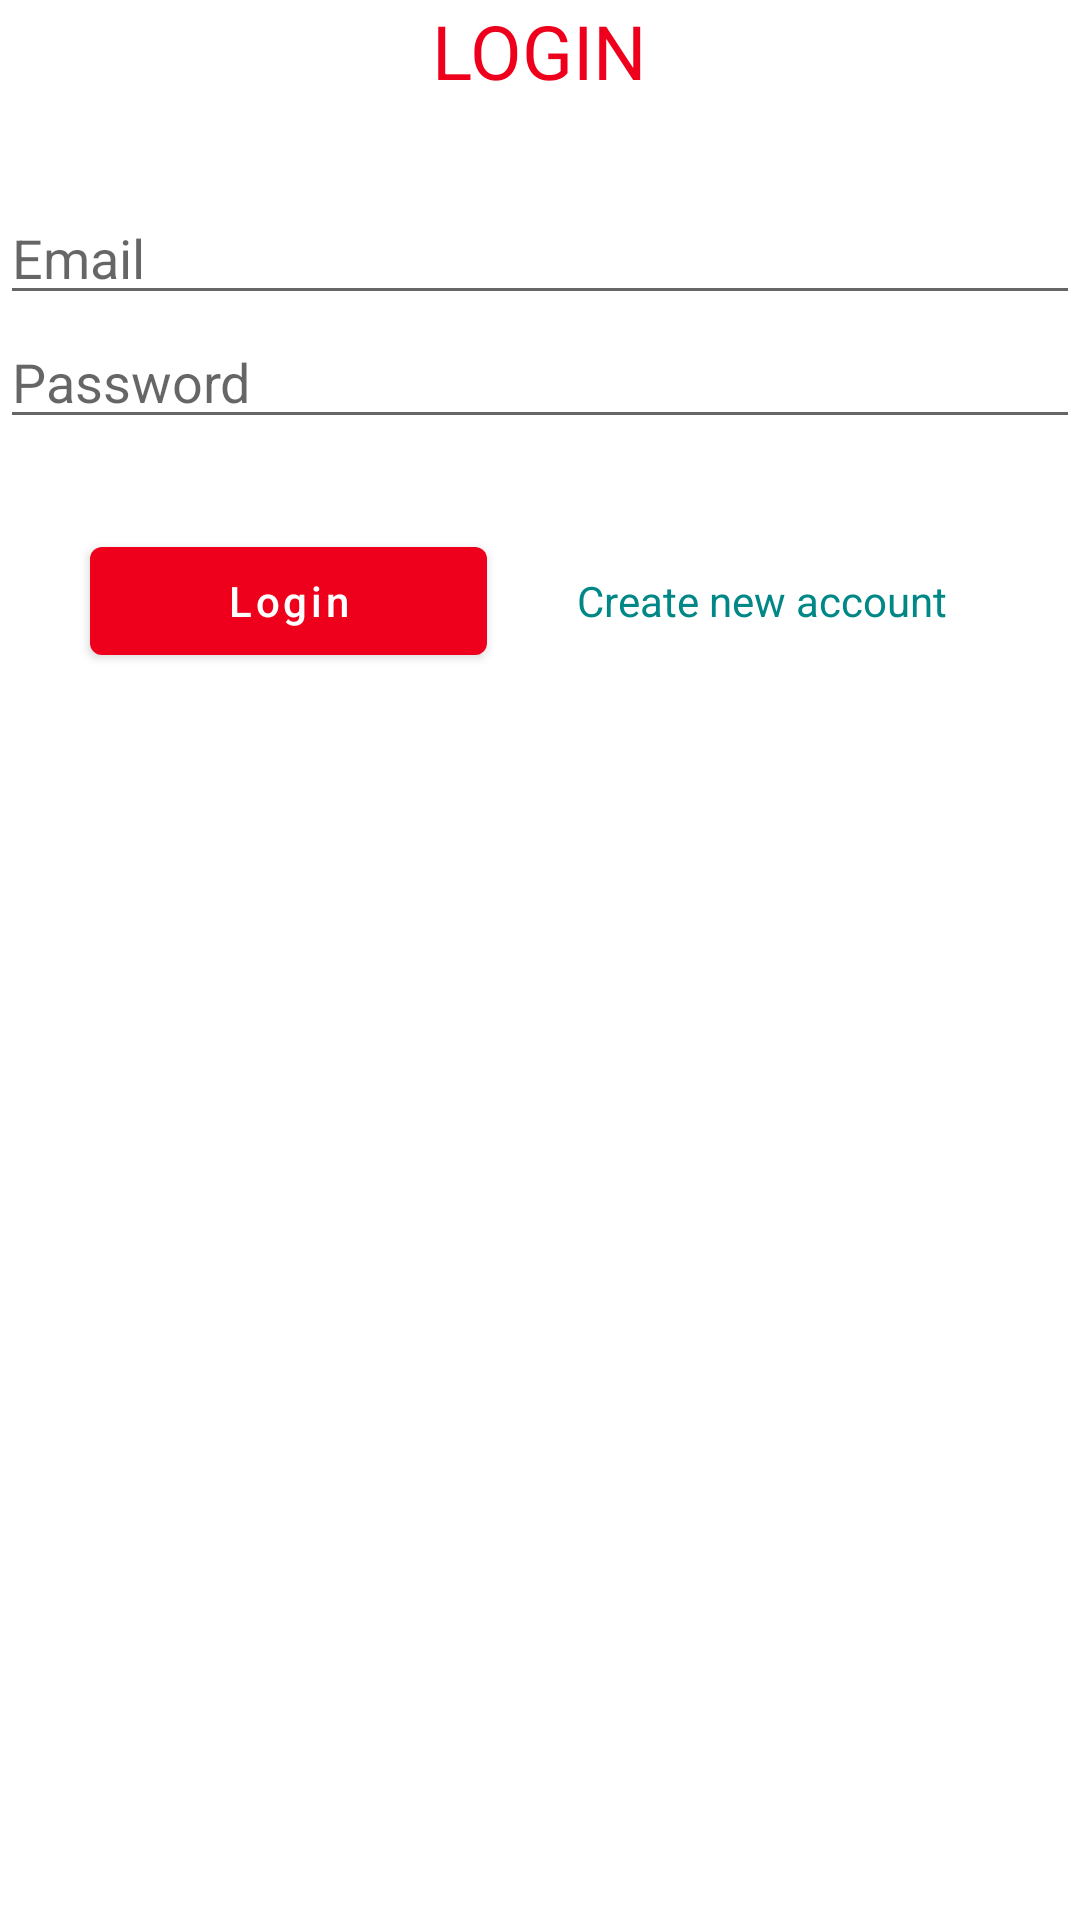

Write the Android layout XML for this screen, with the resource values it uses.
<!-- AndroidManifest.xml: activity theme Theme.JIN_SADOWSKI_AUTH -->
<!-- res/layout/activity_login.xml -->
<?xml version="1.0" encoding="utf-8"?>
<LinearLayout xmlns:android="http://schemas.android.com/apk/res/android"
    xmlns:app="http://schemas.android.com/apk/res-auto"
    xmlns:tools="http://schemas.android.com/tools"
    android:layout_width="match_parent"
    android:layout_height="wrap_content"
    android:layout_gravity="center_vertical"
    android:layout_marginLeft="20dp"
    android:layout_marginRight="20dp"
    android:orientation="vertical"
    tools:context=".LoginActivity">

    <TextView
        android:id="@+id/tvApp"
        android:layout_width="wrap_content"
        android:layout_height="wrap_content"
        android:layout_gravity="center"
        android:text="@string/login_title"
        android:textColor="@color/primary"
        android:textSize="25sp" />

    <EditText
        android:id="@+id/editEmail"
        android:layout_width="match_parent"
        android:layout_height="wrap_content"
        android:layout_marginTop="30dp"
        android:hint="@string/email"
        android:inputType="textPersonName" />

    <EditText
        android:id="@+id/editPassword"
        android:layout_width="match_parent"
        android:layout_height="wrap_content"
        android:hint="@string/password"
        android:inputType="textPassword" />

    <LinearLayout
        android:layout_width="match_parent"
        android:layout_height="wrap_content"
        android:layout_gravity="center"
        android:layout_marginTop="30dp"
        android:orientation="horizontal">

        <Button
            android:id="@+id/btnLogin"
            android:layout_width="wrap_content"
            android:layout_height="wrap_content"
            android:layout_marginLeft="30dp"
            android:layout_weight="2"
            android:text="@string/login"
            android:textAllCaps="false" />

        <TextView
            android:id="@+id/tvCreateNewAccount"
            android:layout_width="wrap_content"
            android:layout_height="wrap_content"
            android:layout_marginLeft="30dp"
            android:layout_weight="2"
            android:text="@string/create_new_account"
            android:textColor="@color/teal_700" />
    </LinearLayout>


    <ProgressBar
        android:id="@+id/progressBar"
        style="?android:attr/progressBarStyleHorizontal"
        android:layout_width="wrap_content"
        android:layout_height="wrap_content"
        android:layout_gravity="center"
        android:indeterminate="true"
        android:max="100"
        android:minWidth="250dp"
        android:minHeight="50dp"
        android:progress="1"
        android:visibility="invisible" />

</LinearLayout>
<!-- resources referenced by this layout -->
<resources>
  <color name="primary">#EE001C</color>
  <color name="teal_700">#FF018786</color>
  <string name="create_new_account">Create new account</string>
  <string name="email">Email</string>
  <string name="login">Login</string>
  <string name="login_title">LOGIN</string>
  <string name="password">Password</string>
  <style name="Theme.JIN_SADOWSKI_AUTH" parent="Theme.MaterialComponents.DayNight.DarkActionBar">
          
          <item name="colorPrimary">#EE001C</item>
          <item name="colorPrimaryVariant">#F62020</item>
          <item name="colorOnPrimary">@color/white</item>
          
          <item name="colorSecondary">@color/teal_200</item>
          <item name="colorSecondaryVariant">@color/teal_700</item>
          <item name="colorOnSecondary">@color/black</item>
          
          <item name="android:statusBarColor" tools:targetApi="l">?attr/colorPrimaryVariant</item>
          
      </style>
  <color name="white">#FFFFFFFF</color>
  <color name="teal_200">#FF03DAC5</color>
  <color name="black">#FF000000</color>
</resources>
